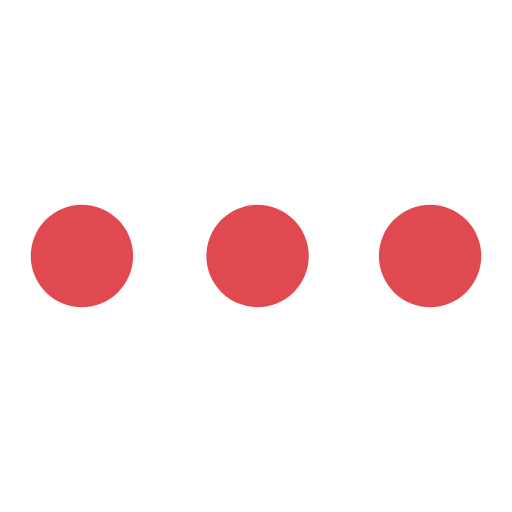
t = 0.00 s
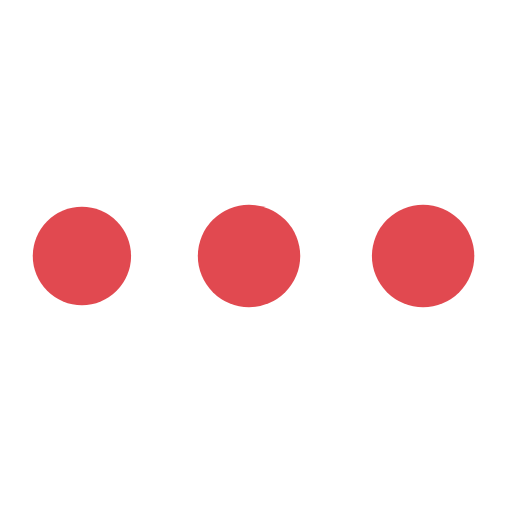
t = 0.33 s
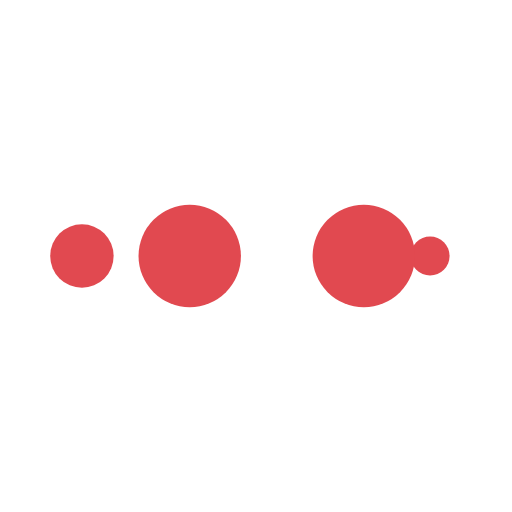
t = 0.55 s
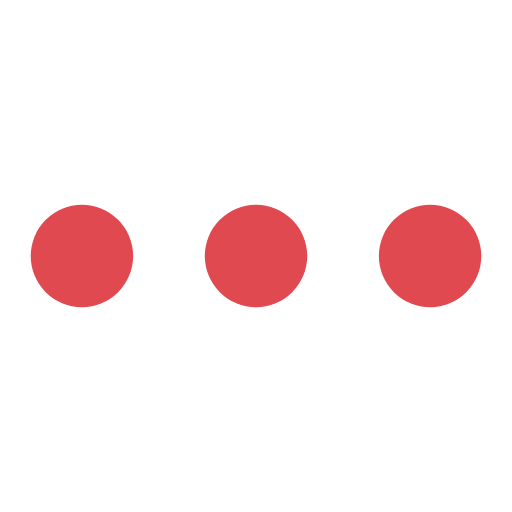
t = 0.88 s
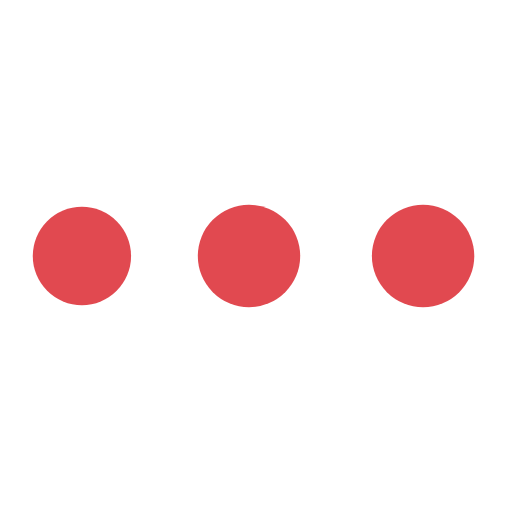
t = 1.21 s
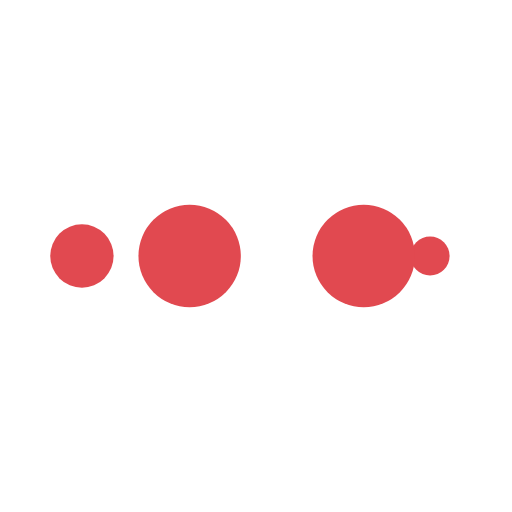
t = 1.43 s

The animated SVG that drew these frames (rendered in a browser with its animation timeline set to each time). Animation: 10 SMIL elements (animate=10); one cycle of 1.75 s, repeats indefinitely.

<?xml version="1.0" encoding="utf-8"?>
<svg xmlns="http://www.w3.org/2000/svg" xmlns:xlink="http://www.w3.org/1999/xlink" style="margin: auto; background: transparent; display: block; shape-rendering: auto;" width="200px" height="200px" viewBox="0 0 100 100" preserveAspectRatio="xMidYMid">
<circle cx="84" cy="50" r="10" fill="#e14950">
    <animate attributeName="r" repeatCount="indefinite" dur="0.43859649122807015s" calcMode="spline" keyTimes="0;1" values="10;0" keySplines="0 0.5 0.5 1" begin="0s"></animate>
    <animate attributeName="fill" repeatCount="indefinite" dur="1.7543859649122806s" calcMode="discrete" keyTimes="0;0.25;0.5;0.75;1" values="#e14950;#e14950;#e14950;#e14950;#e14950" begin="0s"></animate>
</circle><circle cx="16" cy="50" r="10" fill="#e14950">
  <animate attributeName="r" repeatCount="indefinite" dur="1.7543859649122806s" calcMode="spline" keyTimes="0;0.25;0.5;0.75;1" values="0;0;10;10;10" keySplines="0 0.5 0.5 1;0 0.5 0.5 1;0 0.5 0.5 1;0 0.5 0.5 1" begin="0s"></animate>
  <animate attributeName="cx" repeatCount="indefinite" dur="1.7543859649122806s" calcMode="spline" keyTimes="0;0.25;0.5;0.75;1" values="16;16;16;50;84" keySplines="0 0.5 0.5 1;0 0.5 0.5 1;0 0.5 0.5 1;0 0.5 0.5 1" begin="0s"></animate>
</circle><circle cx="50" cy="50" r="10" fill="#e14950">
  <animate attributeName="r" repeatCount="indefinite" dur="1.7543859649122806s" calcMode="spline" keyTimes="0;0.25;0.5;0.75;1" values="0;0;10;10;10" keySplines="0 0.5 0.5 1;0 0.5 0.5 1;0 0.5 0.5 1;0 0.5 0.5 1" begin="-0.43859649122807015s"></animate>
  <animate attributeName="cx" repeatCount="indefinite" dur="1.7543859649122806s" calcMode="spline" keyTimes="0;0.25;0.5;0.75;1" values="16;16;16;50;84" keySplines="0 0.5 0.5 1;0 0.5 0.5 1;0 0.5 0.5 1;0 0.5 0.5 1" begin="-0.43859649122807015s"></animate>
</circle><circle cx="84" cy="50" r="10" fill="#e14950">
  <animate attributeName="r" repeatCount="indefinite" dur="1.7543859649122806s" calcMode="spline" keyTimes="0;0.25;0.5;0.75;1" values="0;0;10;10;10" keySplines="0 0.5 0.5 1;0 0.5 0.5 1;0 0.5 0.5 1;0 0.5 0.5 1" begin="-0.8771929824561403s"></animate>
  <animate attributeName="cx" repeatCount="indefinite" dur="1.7543859649122806s" calcMode="spline" keyTimes="0;0.25;0.5;0.75;1" values="16;16;16;50;84" keySplines="0 0.5 0.5 1;0 0.5 0.5 1;0 0.5 0.5 1;0 0.5 0.5 1" begin="-0.8771929824561403s"></animate>
</circle><circle cx="16" cy="50" r="10" fill="#e14950">
  <animate attributeName="r" repeatCount="indefinite" dur="1.7543859649122806s" calcMode="spline" keyTimes="0;0.25;0.5;0.75;1" values="0;0;10;10;10" keySplines="0 0.5 0.5 1;0 0.5 0.5 1;0 0.5 0.5 1;0 0.5 0.5 1" begin="-1.3157894736842104s"></animate>
  <animate attributeName="cx" repeatCount="indefinite" dur="1.7543859649122806s" calcMode="spline" keyTimes="0;0.25;0.5;0.75;1" values="16;16;16;50;84" keySplines="0 0.5 0.5 1;0 0.5 0.5 1;0 0.5 0.5 1;0 0.5 0.5 1" begin="-1.3157894736842104s"></animate>
</circle>
<!-- [ldio] generated by https://loading.io/ --></svg>